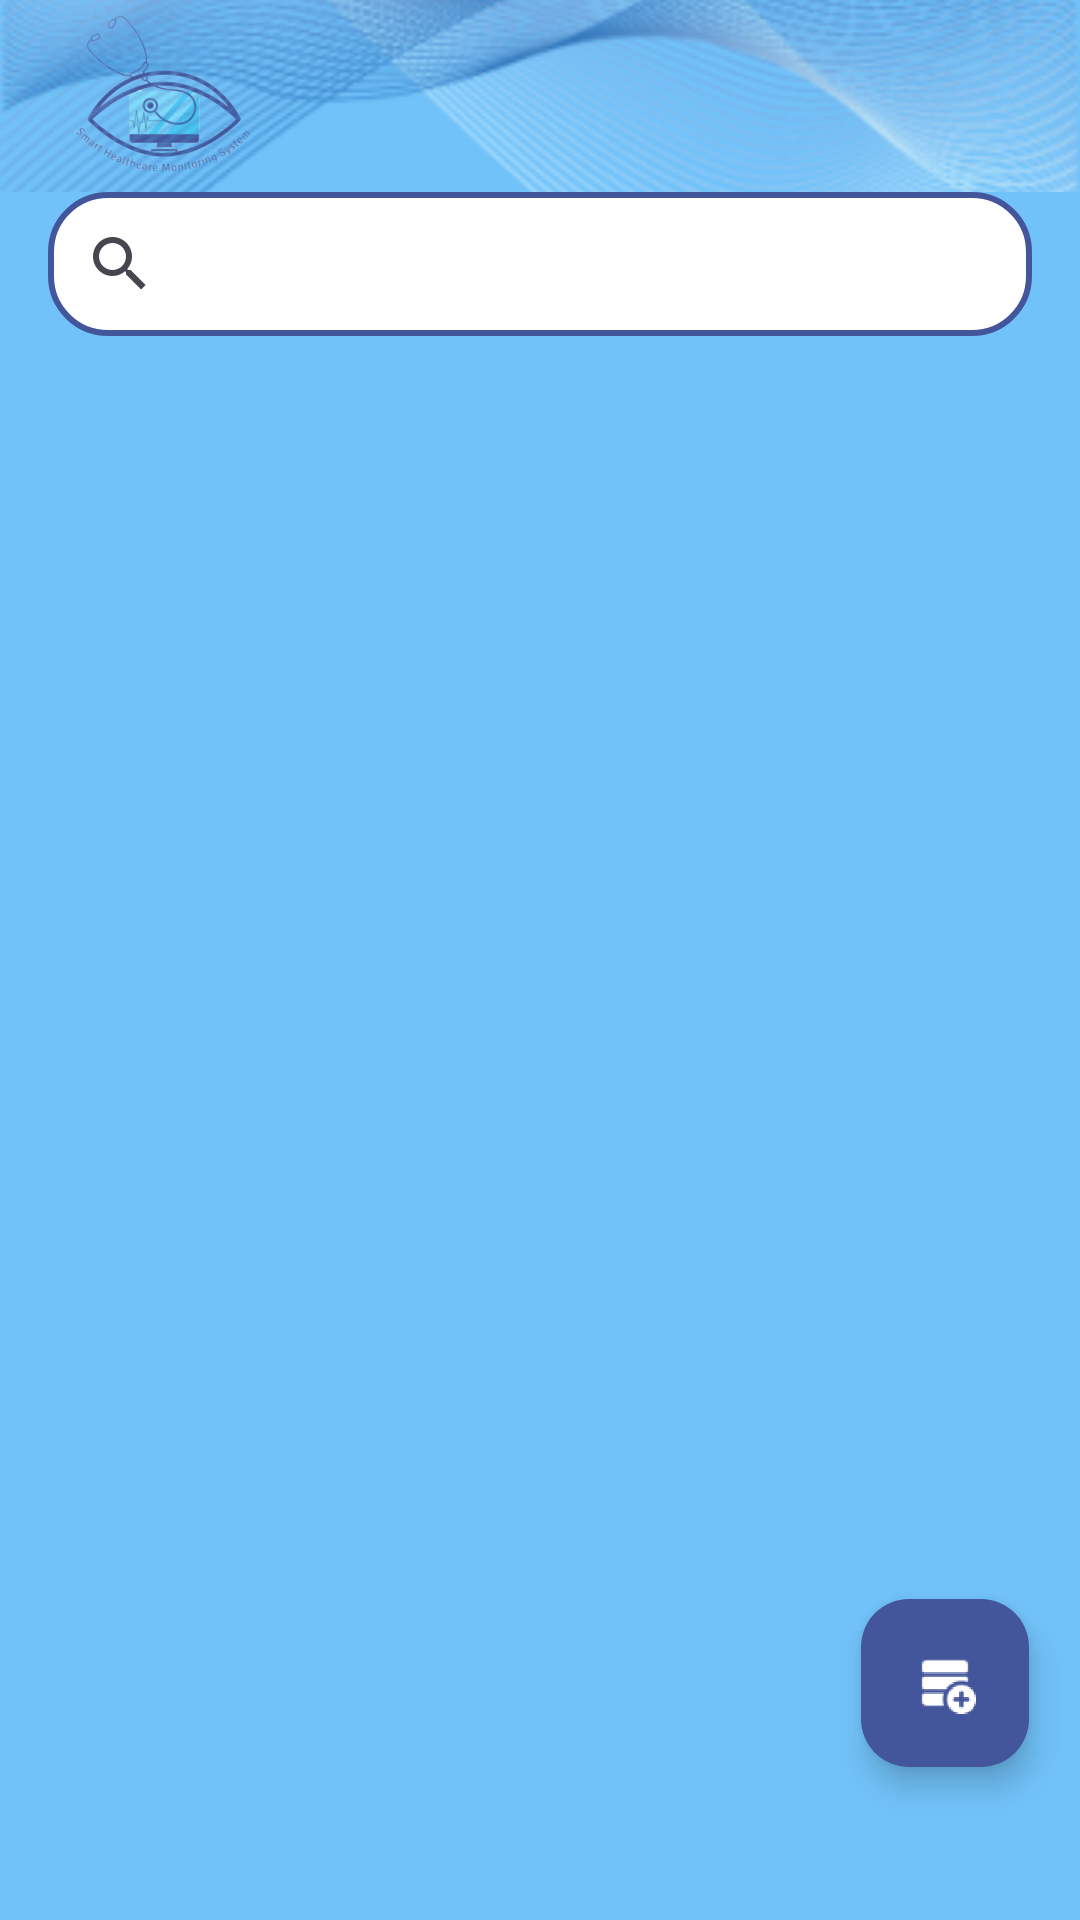

Reconstruct the res/layout file that produces this screen, plus the resources it refers to.
<!-- AndroidManifest.xml: application theme Theme.SmartHCMS -->
<!-- res/layout/fragment_admin_hub.xml -->
<?xml version="1.0" encoding="utf-8"?>
<androidx.constraintlayout.widget.ConstraintLayout xmlns:android="http://schemas.android.com/apk/res/android"
    xmlns:app="http://schemas.android.com/apk/res-auto"
    xmlns:tools="http://schemas.android.com/tools"
    android:layout_width="match_parent"
    android:layout_height="match_parent"
    android:background="@color/main"
    tools:context=".views.admin.AdminHub">

    <include
        android:id="@+id/include3"
        layout="@layout/wave"
        app:layout_constraintEnd_toEndOf="parent"
        app:layout_constraintStart_toStartOf="parent"
        app:layout_constraintTop_toTopOf="parent" />

    <androidx.appcompat.widget.SearchView
        android:id="@+id/search_bar"
        android:layout_width="match_parent"
        android:layout_height="wrap_content"
        android:layout_marginStart="16dp"
        android:layout_marginEnd="16dp"
        android:background="@drawable/patient_home_shape"
        android:hint="@string/search_for_a_nurse"
        app:queryHint="@string/search_for_a_nurse"
        app:layout_constraintEnd_toEndOf="parent"
        app:layout_constraintStart_toStartOf="parent"
        app:layout_constraintTop_toBottomOf="@+id/include3" />

    <androidx.recyclerview.widget.RecyclerView
        android:id="@+id/rv_nurses"
        android:layout_width="match_parent"
        android:layout_height="0dp"
        android:layout_marginTop="7dp"
        app:layout_constraintBottom_toBottomOf="parent"
        app:layout_constraintTop_toBottomOf="@+id/search_bar"
        tools:listitem="@layout/nurses_item" />

    <com.google.android.material.floatingactionbutton.FloatingActionButton
        android:id="@+id/fb_addNurse"
        android:layout_width="wrap_content"
        android:layout_height="wrap_content"
        android:layout_marginEnd="17dp"
        android:layout_marginBottom="51dp"
        android:contentDescription="@string/add_nurse"
        android:src="@mipmap/ic_add_foreground"
        app:backgroundTint="@color/second"
        app:layout_constraintBottom_toBottomOf="parent"
        app:layout_constraintEnd_toEndOf="parent"
        app:tint="@color/white" />
</androidx.constraintlayout.widget.ConstraintLayout>
<!-- res/layout/wave.xml (included above) -->
<?xml version="1.0" encoding="utf-8"?>
<androidx.constraintlayout.widget.ConstraintLayout
    xmlns:android="http://schemas.android.com/apk/res/android"
    xmlns:app="http://schemas.android.com/apk/res-auto"
    android:layout_width="match_parent"
    android:layout_height="wrap_content">

    <ImageView
        android:id="@+id/imageView3"
        android:layout_width="wrap_content"
        android:layout_height="0dp"
        android:importantForAccessibility="no"
        android:src="@mipmap/ic_logo_foreground"
        app:layout_constraintBottom_toBottomOf="@+id/imageView2"
        app:layout_constraintStart_toStartOf="@id/imageView2"
        app:layout_constraintTop_toTopOf="@+id/imageView2" />

    <ImageView
        android:id="@+id/imageView2"
        android:layout_width="match_parent"
        android:layout_height="?actionBarSize"
        android:importantForAccessibility="no"
        android:scaleType="centerCrop"
        android:src="@mipmap/ic_wave_foreground"
        app:layout_constraintEnd_toEndOf="parent"
        app:layout_constraintStart_toStartOf="parent"
        app:layout_constraintTop_toTopOf="parent" />
</androidx.constraintlayout.widget.ConstraintLayout>
<!-- res/layout/nurses_item.xml (included above) -->
<?xml version="1.0" encoding="utf-8"?>
<androidx.constraintlayout.widget.ConstraintLayout xmlns:android="http://schemas.android.com/apk/res/android"
    xmlns:app="http://schemas.android.com/apk/res-auto"
    android:id="@+id/nurse_card"
    android:padding="15dp"
    android:layout_width="match_parent"
    android:layout_height="wrap_content"
    android:layout_marginStart="5dp"
    android:layout_marginEnd="5dp"
    android:layout_marginBottom="5dp"
    android:background="@drawable/patient_home_shape">

    <de.hdodenhof.circleimageview.CircleImageView
        android:id="@+id/iv_nurse"
        android:layout_width="70dp"
        android:layout_height="70dp"
        app:civ_border_width="2dp"
        app:civ_border_color="#FF000000"
        android:src="@mipmap/ic_profile_foreground"
        app:layout_constraintBottom_toBottomOf="parent"
        app:layout_constraintStart_toStartOf="parent"
        app:layout_constraintTop_toTopOf="parent" />

    <LinearLayout
        android:layout_width="0dp"
        android:layout_height="0dp"
        android:orientation="vertical"
        android:padding="10dp"
        app:layout_constraintBottom_toBottomOf="parent"
        app:layout_constraintEnd_toStartOf="@id/iv_arrow"
        app:layout_constraintStart_toEndOf="@+id/iv_nurse"
        app:layout_constraintTop_toTopOf="parent">

        <TextView
            android:id="@+id/tv_patientName"
            android:layout_width="wrap_content"
            android:layout_height="wrap_content"
            android:text="@string/user_name"
            android:textColor="@color/main"
            android:textSize="18sp"
            android:textStyle="normal" />

        <TextView
            android:id="@+id/tv_workId"
            android:layout_width="wrap_content"
            android:layout_height="wrap_content"
            android:text="@string/work_id_1129"
            android:textColor="@color/texts"
            android:textSize="16sp"
            android:textStyle="normal" />
    </LinearLayout>

    <ImageView
        android:id="@+id/iv_arrow"
        android:layout_width="wrap_content"
        android:layout_height="wrap_content"
        android:layout_marginEnd="17dp"
        android:src="@drawable/ic_arrow"
        app:layout_constraintBottom_toBottomOf="parent"
        app:layout_constraintEnd_toEndOf="parent"
        app:layout_constraintTop_toTopOf="parent" />

</androidx.constraintlayout.widget.ConstraintLayout>
<!-- resources referenced by this layout -->
<resources>
  <color name="main">#71C2F9</color>
  <color name="second">#43569B</color>
  <color name="texts">#6E7687</color>
  <color name="white">#FFFFFFFF</color>
  <!-- drawable patient_home_shape (drawable) -->
  <?xml version="1.0" encoding="utf-8"?>
  <shape xmlns:android="http://schemas.android.com/apk/res/android">
      <stroke android:color="@color/second"
          android:width="2dp"/>
      <solid android:color="@color/white"/>
      <corners android:radius="19dp"/>
  </shape>
  <!-- mipmap ic_add_foreground: webp bitmap (mipmap-hdpi, 3072 bytes) -->
  <!-- mipmap ic_logo_foreground: webp bitmap (mipmap-hdpi, 14206 bytes) -->
  <!-- mipmap ic_profile_foreground: webp bitmap (mipmap-hdpi, 2764 bytes) -->
  <!-- mipmap ic_wave_foreground: webp bitmap (mipmap-hdpi, 15436 bytes) -->
  <string name="add_nurse">Add nurse</string>
  <string name="search_for_a_nurse">Search for a nurse</string>
  <string name="user_name">User Name</string>
  <string name="work_id_1129">Work ID: 1129**********</string>
  <style name="Theme.SmartHCMS" parent="Base.Theme.SmartHCMS" />
  <style name="Base.Theme.SmartHCMS" parent="Theme.Material3.DayNight.NoActionBar">
          
          
      </style>
</resources>
